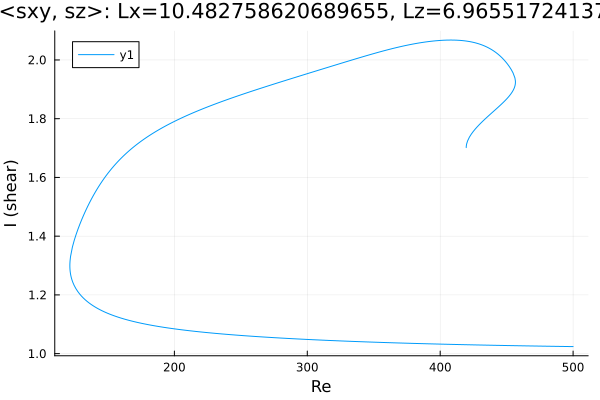

The table this chart was drawn from, first rows:
Re, shear
500.0, 1.024
499.2, 1.024
497.8, 1.024
496.4, 1.024
495, 1.024
493.5, 1.024
492.1, 1.025
490.7, 1.025
489.3, 1.025
487.9, 1.025
486.5, 1.025
485.1, 1.025
483.6, 1.025
482.2, 1.025
480.8, 1.025
479.4, 1.025
478, 1.026
476.6, 1.026
475.2, 1.026
473.7, 1.026
472.3, 1.026
470.9, 1.026
469.5, 1.026
468.1, 1.026
466.7, 1.026
465.3, 1.026
463.8, 1.027
462.4, 1.027
461, 1.027
459.6, 1.027
458.2, 1.027
456.8, 1.027
455.4, 1.027
453.9, 1.027
452.5, 1.027
451.1, 1.028
449.7, 1.028
448.3, 1.028
446.9, 1.028
445.5, 1.028
444, 1.028
442.6, 1.028
441.2, 1.028
439.8, 1.029
438.4, 1.029
437, 1.029
435.6, 1.029
434.1, 1.029
432.7, 1.029
431.3, 1.029
429.9, 1.029
428.5, 1.03
427.1, 1.03
427, 1.03
425.6, 1.03
424.2, 1.03
422.8, 1.03
421.4, 1.03
420, 1.03
418.5, 1.031
... 594 more rows
